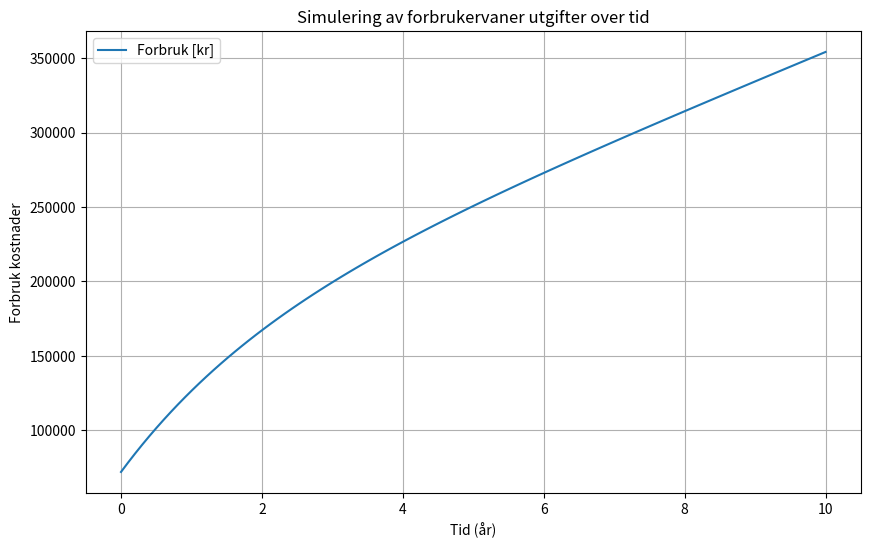

Recreate this plot in Python.
import numpy as np
from scipy.integrate import odeint
import matplotlib.pyplot as plt

# Parameters
alpha = 0.5     # Propensity to consume out of disposable income
beta = 0.5      # Adjustment speed of spending habits
g = 0.02        # Growth rate of income
U = 180000       # Fixed expenses
P = 96000       # Payment amount for loans
r = 0.05        # Interest rate on loans
L0 = 2000000     # Initial loan amount
A0 = 480000     # Initial income
F0 = 72000      # Initial discretionary spending

# ODE system
def dFdt(F, t, alpha, beta, g, U, P, r, L0, A0):
    A = A0 * np.exp(g * t)       # Income growing exponentially
    L = L0 * np.exp(-r * t) - P * t  # Loan decreasing over time
    dF = alpha * (A - U - r * L) - beta * F
    return dF

# Time vector from 0 to 10 years
t = np.linspace(0, 10, 100)

# Solve ODE
F = odeint(dFdt, F0, t, args=(alpha, beta, g, U, P, r, L0, A0))

# Plot results
plt.figure(figsize=(10, 6))
plt.plot(t, F, label='Forbruk [kr]')
plt.title('Simulering av forbrukervaner utgifter over tid')
plt.xlabel('Tid (år)')
plt.ylabel('Forbruk kostnader')
plt.legend()
plt.grid(True)
plt.show()
